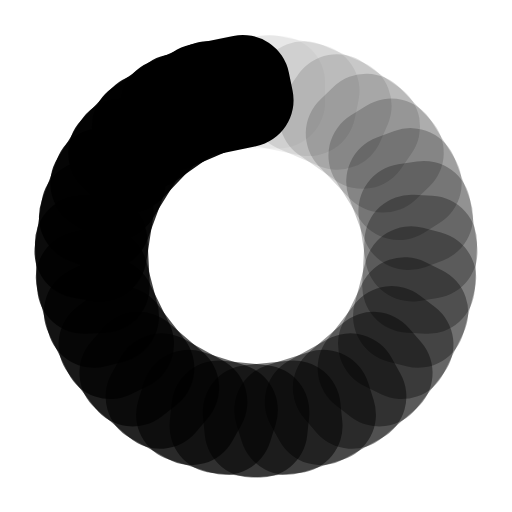
t = 0.00 s
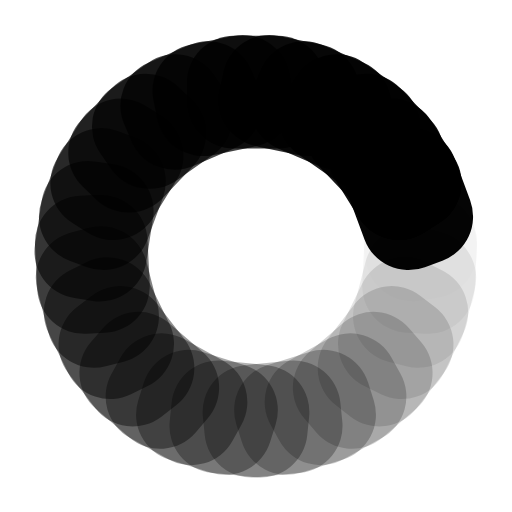
t = 0.25 s
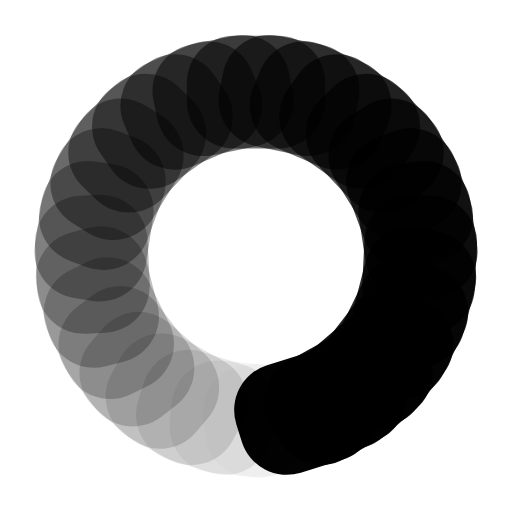
t = 0.50 s
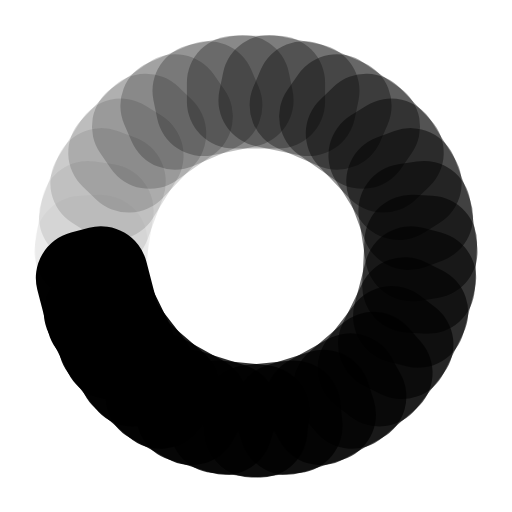
t = 0.75 s

The animated SVG that drew these frames (rendered in a browser with its animation timeline set to each time). Animation: 31 SMIL elements (animate=31); one cycle of 1.00 s, repeats indefinitely.

<svg xmlns="http://www.w3.org/2000/svg" viewBox="0 0 100 100" preserveAspectRatio="xMidYMid" width="145" height="145" style="shape-rendering: auto; display: block; background: rgb(255, 255, 255);" xmlns:xlink="http://www.w3.org/1999/xlink"><g><g transform="rotate(0 50 50)">
  <rect fill="#000000" height="22" width="27" ry="9.18" rx="9.18" y="7" x="36.5">
    <animate repeatCount="indefinite" begin="-0.967741935483871s" dur="1s" keyTimes="0;1" values="1;0" attributeName="opacity"></animate>
  </rect>
</g><g transform="rotate(11.612903225806452 50 50)">
  <rect fill="#000000" height="22" width="27" ry="9.18" rx="9.18" y="7" x="36.5">
    <animate repeatCount="indefinite" begin="-0.9354838709677419s" dur="1s" keyTimes="0;1" values="1;0" attributeName="opacity"></animate>
  </rect>
</g><g transform="rotate(23.225806451612904 50 50)">
  <rect fill="#000000" height="22" width="27" ry="9.18" rx="9.18" y="7" x="36.5">
    <animate repeatCount="indefinite" begin="-0.9032258064516129s" dur="1s" keyTimes="0;1" values="1;0" attributeName="opacity"></animate>
  </rect>
</g><g transform="rotate(34.83870967741935 50 50)">
  <rect fill="#000000" height="22" width="27" ry="9.18" rx="9.18" y="7" x="36.5">
    <animate repeatCount="indefinite" begin="-0.8709677419354839s" dur="1s" keyTimes="0;1" values="1;0" attributeName="opacity"></animate>
  </rect>
</g><g transform="rotate(46.45161290322581 50 50)">
  <rect fill="#000000" height="22" width="27" ry="9.18" rx="9.18" y="7" x="36.5">
    <animate repeatCount="indefinite" begin="-0.8387096774193549s" dur="1s" keyTimes="0;1" values="1;0" attributeName="opacity"></animate>
  </rect>
</g><g transform="rotate(58.064516129032256 50 50)">
  <rect fill="#000000" height="22" width="27" ry="9.18" rx="9.18" y="7" x="36.5">
    <animate repeatCount="indefinite" begin="-0.8064516129032258s" dur="1s" keyTimes="0;1" values="1;0" attributeName="opacity"></animate>
  </rect>
</g><g transform="rotate(69.6774193548387 50 50)">
  <rect fill="#000000" height="22" width="27" ry="9.18" rx="9.18" y="7" x="36.5">
    <animate repeatCount="indefinite" begin="-0.7741935483870968s" dur="1s" keyTimes="0;1" values="1;0" attributeName="opacity"></animate>
  </rect>
</g><g transform="rotate(81.29032258064517 50 50)">
  <rect fill="#000000" height="22" width="27" ry="9.18" rx="9.18" y="7" x="36.5">
    <animate repeatCount="indefinite" begin="-0.7419354838709677s" dur="1s" keyTimes="0;1" values="1;0" attributeName="opacity"></animate>
  </rect>
</g><g transform="rotate(92.90322580645162 50 50)">
  <rect fill="#000000" height="22" width="27" ry="9.18" rx="9.18" y="7" x="36.5">
    <animate repeatCount="indefinite" begin="-0.7096774193548387s" dur="1s" keyTimes="0;1" values="1;0" attributeName="opacity"></animate>
  </rect>
</g><g transform="rotate(104.51612903225806 50 50)">
  <rect fill="#000000" height="22" width="27" ry="9.18" rx="9.18" y="7" x="36.5">
    <animate repeatCount="indefinite" begin="-0.6774193548387096s" dur="1s" keyTimes="0;1" values="1;0" attributeName="opacity"></animate>
  </rect>
</g><g transform="rotate(116.12903225806451 50 50)">
  <rect fill="#000000" height="22" width="27" ry="9.18" rx="9.18" y="7" x="36.5">
    <animate repeatCount="indefinite" begin="-0.6451612903225806s" dur="1s" keyTimes="0;1" values="1;0" attributeName="opacity"></animate>
  </rect>
</g><g transform="rotate(127.74193548387096 50 50)">
  <rect fill="#000000" height="22" width="27" ry="9.18" rx="9.18" y="7" x="36.5">
    <animate repeatCount="indefinite" begin="-0.6129032258064516s" dur="1s" keyTimes="0;1" values="1;0" attributeName="opacity"></animate>
  </rect>
</g><g transform="rotate(139.3548387096774 50 50)">
  <rect fill="#000000" height="22" width="27" ry="9.18" rx="9.18" y="7" x="36.5">
    <animate repeatCount="indefinite" begin="-0.5806451612903226s" dur="1s" keyTimes="0;1" values="1;0" attributeName="opacity"></animate>
  </rect>
</g><g transform="rotate(150.96774193548387 50 50)">
  <rect fill="#000000" height="22" width="27" ry="9.18" rx="9.18" y="7" x="36.5">
    <animate repeatCount="indefinite" begin="-0.5483870967741935s" dur="1s" keyTimes="0;1" values="1;0" attributeName="opacity"></animate>
  </rect>
</g><g transform="rotate(162.58064516129033 50 50)">
  <rect fill="#000000" height="22" width="27" ry="9.18" rx="9.18" y="7" x="36.5">
    <animate repeatCount="indefinite" begin="-0.5161290322580645s" dur="1s" keyTimes="0;1" values="1;0" attributeName="opacity"></animate>
  </rect>
</g><g transform="rotate(174.19354838709677 50 50)">
  <rect fill="#000000" height="22" width="27" ry="9.18" rx="9.18" y="7" x="36.5">
    <animate repeatCount="indefinite" begin="-0.4838709677419355s" dur="1s" keyTimes="0;1" values="1;0" attributeName="opacity"></animate>
  </rect>
</g><g transform="rotate(185.80645161290323 50 50)">
  <rect fill="#000000" height="22" width="27" ry="9.18" rx="9.18" y="7" x="36.5">
    <animate repeatCount="indefinite" begin="-0.45161290322580644s" dur="1s" keyTimes="0;1" values="1;0" attributeName="opacity"></animate>
  </rect>
</g><g transform="rotate(197.41935483870967 50 50)">
  <rect fill="#000000" height="22" width="27" ry="9.18" rx="9.18" y="7" x="36.5">
    <animate repeatCount="indefinite" begin="-0.41935483870967744s" dur="1s" keyTimes="0;1" values="1;0" attributeName="opacity"></animate>
  </rect>
</g><g transform="rotate(209.03225806451613 50 50)">
  <rect fill="#000000" height="22" width="27" ry="9.18" rx="9.18" y="7" x="36.5">
    <animate repeatCount="indefinite" begin="-0.3870967741935484s" dur="1s" keyTimes="0;1" values="1;0" attributeName="opacity"></animate>
  </rect>
</g><g transform="rotate(220.6451612903226 50 50)">
  <rect fill="#000000" height="22" width="27" ry="9.18" rx="9.18" y="7" x="36.5">
    <animate repeatCount="indefinite" begin="-0.3548387096774194s" dur="1s" keyTimes="0;1" values="1;0" attributeName="opacity"></animate>
  </rect>
</g><g transform="rotate(232.25806451612902 50 50)">
  <rect fill="#000000" height="22" width="27" ry="9.18" rx="9.18" y="7" x="36.5">
    <animate repeatCount="indefinite" begin="-0.3225806451612903s" dur="1s" keyTimes="0;1" values="1;0" attributeName="opacity"></animate>
  </rect>
</g><g transform="rotate(243.8709677419355 50 50)">
  <rect fill="#000000" height="22" width="27" ry="9.18" rx="9.18" y="7" x="36.5">
    <animate repeatCount="indefinite" begin="-0.2903225806451613s" dur="1s" keyTimes="0;1" values="1;0" attributeName="opacity"></animate>
  </rect>
</g><g transform="rotate(255.48387096774192 50 50)">
  <rect fill="#000000" height="22" width="27" ry="9.18" rx="9.18" y="7" x="36.5">
    <animate repeatCount="indefinite" begin="-0.25806451612903225s" dur="1s" keyTimes="0;1" values="1;0" attributeName="opacity"></animate>
  </rect>
</g><g transform="rotate(267.0967741935484 50 50)">
  <rect fill="#000000" height="22" width="27" ry="9.18" rx="9.18" y="7" x="36.5">
    <animate repeatCount="indefinite" begin="-0.22580645161290322s" dur="1s" keyTimes="0;1" values="1;0" attributeName="opacity"></animate>
  </rect>
</g><g transform="rotate(278.7096774193548 50 50)">
  <rect fill="#000000" height="22" width="27" ry="9.18" rx="9.18" y="7" x="36.5">
    <animate repeatCount="indefinite" begin="-0.1935483870967742s" dur="1s" keyTimes="0;1" values="1;0" attributeName="opacity"></animate>
  </rect>
</g><g transform="rotate(290.3225806451613 50 50)">
  <rect fill="#000000" height="22" width="27" ry="9.18" rx="9.18" y="7" x="36.5">
    <animate repeatCount="indefinite" begin="-0.16129032258064516s" dur="1s" keyTimes="0;1" values="1;0" attributeName="opacity"></animate>
  </rect>
</g><g transform="rotate(301.93548387096774 50 50)">
  <rect fill="#000000" height="22" width="27" ry="9.18" rx="9.18" y="7" x="36.5">
    <animate repeatCount="indefinite" begin="-0.12903225806451613s" dur="1s" keyTimes="0;1" values="1;0" attributeName="opacity"></animate>
  </rect>
</g><g transform="rotate(313.5483870967742 50 50)">
  <rect fill="#000000" height="22" width="27" ry="9.18" rx="9.18" y="7" x="36.5">
    <animate repeatCount="indefinite" begin="-0.0967741935483871s" dur="1s" keyTimes="0;1" values="1;0" attributeName="opacity"></animate>
  </rect>
</g><g transform="rotate(325.16129032258067 50 50)">
  <rect fill="#000000" height="22" width="27" ry="9.18" rx="9.18" y="7" x="36.5">
    <animate repeatCount="indefinite" begin="-0.06451612903225806s" dur="1s" keyTimes="0;1" values="1;0" attributeName="opacity"></animate>
  </rect>
</g><g transform="rotate(336.7741935483871 50 50)">
  <rect fill="#000000" height="22" width="27" ry="9.18" rx="9.18" y="7" x="36.5">
    <animate repeatCount="indefinite" begin="-0.03225806451612903s" dur="1s" keyTimes="0;1" values="1;0" attributeName="opacity"></animate>
  </rect>
</g><g transform="rotate(348.38709677419354 50 50)">
  <rect fill="#000000" height="22" width="27" ry="9.18" rx="9.18" y="7" x="36.5">
    <animate repeatCount="indefinite" begin="0s" dur="1s" keyTimes="0;1" values="1;0" attributeName="opacity"></animate>
  </rect>
</g><g></g></g><!-- [ldio] generated by https://loading.io --></svg>